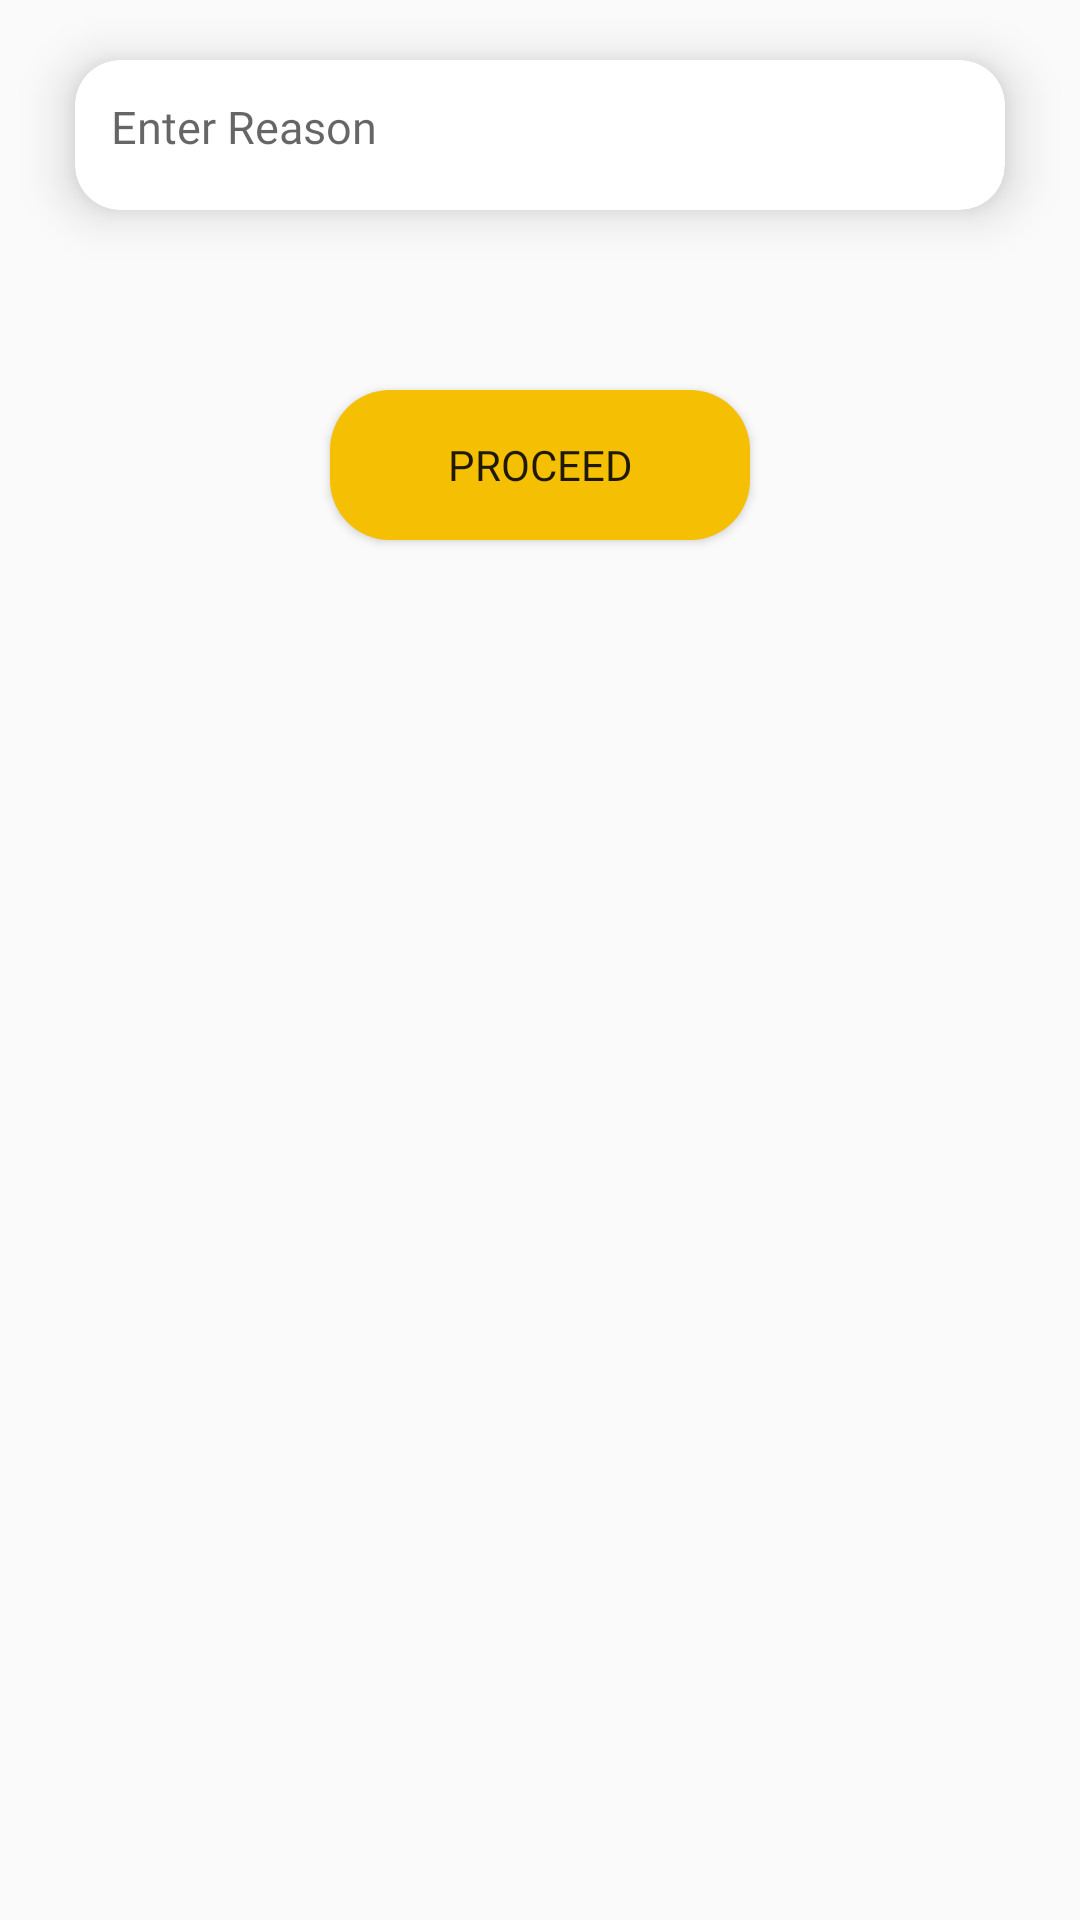

The Android layout XML behind this screen, and the referenced resources:
<!-- AndroidManifest.xml: application theme Theme.MaxiTaxiDriver -->
<!-- res/layout/remarkpopup.xml -->
<?xml version="1.0" encoding="utf-8"?>
<LinearLayout xmlns:android="http://schemas.android.com/apk/res/android"
    android:layout_width="match_parent"
    android:layout_height="match_parent"
    xmlns:app="http://schemas.android.com/apk/res-auto"
    xmlns:tools="http://schemas.android.com/tools"
    android:layout_margin="10dp"
    android:background="@drawable/bg_rounded"
    android:orientation="vertical">

    <androidx.cardview.widget.CardView
        android:id="@+id/cardView"
        android:layout_width="match_parent"
        android:layout_height="50dp"
        android:layout_marginStart="25dp"
        android:layout_marginEnd="25dp"
        app:cardCornerRadius="15dp"
        app:cardElevation="10dp"
        app:layout_constraintBottom_toBottomOf="parent"
        app:layout_constraintEnd_toEndOf="parent"
        app:layout_constraintStart_toStartOf="parent"
        app:layout_constraintTop_toBottomOf="@+id/textView"
        app:layout_constraintVertical_bias="0"
        android:layout_marginTop="20dp">

        <RelativeLayout
            android:layout_width="match_parent"
            android:layout_height="match_parent"
            android:layout_weight="1">

            <EditText
                android:id="@+id/reasone"
                android:layout_width="match_parent"
                android:layout_height="wrap_content"
                android:background="@android:color/transparent"
                android:hint="Enter Reason"
                android:imeOptions="actionDone"
                android:inputType="text"
                android:maxLines="1"
                android:fontFamily="@font/poppins_semibold"
                android:paddingLeft="12dp"
                android:paddingTop="12dp"
                android:paddingBottom="12dp"
                android:textSize="15dp" />

        </RelativeLayout>

    </androidx.cardview.widget.CardView>

    <Button
        android:layout_gravity="center"
        android:id="@+id/btn_proceed"
        android:layout_width="140dp"
        android:layout_height="50dp"
        android:elevation="15dp"
        android:text="Proceed"
        android:fontFamily="@font/poppins_semibold"
        android:background="@drawable/button_bg_rounded"
        app:layout_constraintEnd_toEndOf="parent"
        app:layout_constraintStart_toStartOf="parent"
        app:layout_constraintTop_toBottomOf="@+id/cardView"
        tools:ignore="ButtonStyle,HardcodedText"
        android:layout_marginTop="60dp"
        android:layout_marginBottom="20dp"/>

</LinearLayout>
<!-- resources referenced by this layout -->
<resources>
  <!-- drawable button_bg_rounded (drawable) -->
  <?xml version="1.0" encoding="utf-8"?>
  <shape xmlns:android="http://schemas.android.com/apk/res/android"
      android:shape="rectangle">
  
      <solid android:color="@color/LogoColor"/>
      <corners android:radius="20dp"/>
  
  </shape>
  <style name="Theme.MaxiTaxiDriver" parent="Theme.AppCompat.DayNight.NoActionBar">
          
          <item name="colorPrimary">@color/purple_500</item>
          <item name="colorPrimaryVariant">@color/purple_700</item>
          <item name="colorOnPrimary">@color/white</item>
          
          <item name="colorSecondary">@color/teal_200</item>
          <item name="colorSecondaryVariant">@color/teal_700</item>
          <item name="colorOnSecondary">@color/black</item>
          
          <item name="android:statusBarColor" tools:targetApi="l">?attr/colorPrimaryVariant</item>
          
      </style>
  <color name="LogoColor">#F5C003</color>
  <color name="purple_500">#FF6200EE</color>
  <color name="purple_700">#FF3700B3</color>
  <color name="white">#FFFFFFFF</color>
  <color name="teal_200">#FF03DAC5</color>
  <color name="teal_700">#FF018786</color>
  <color name="black">#FF000000</color>
</resources>
